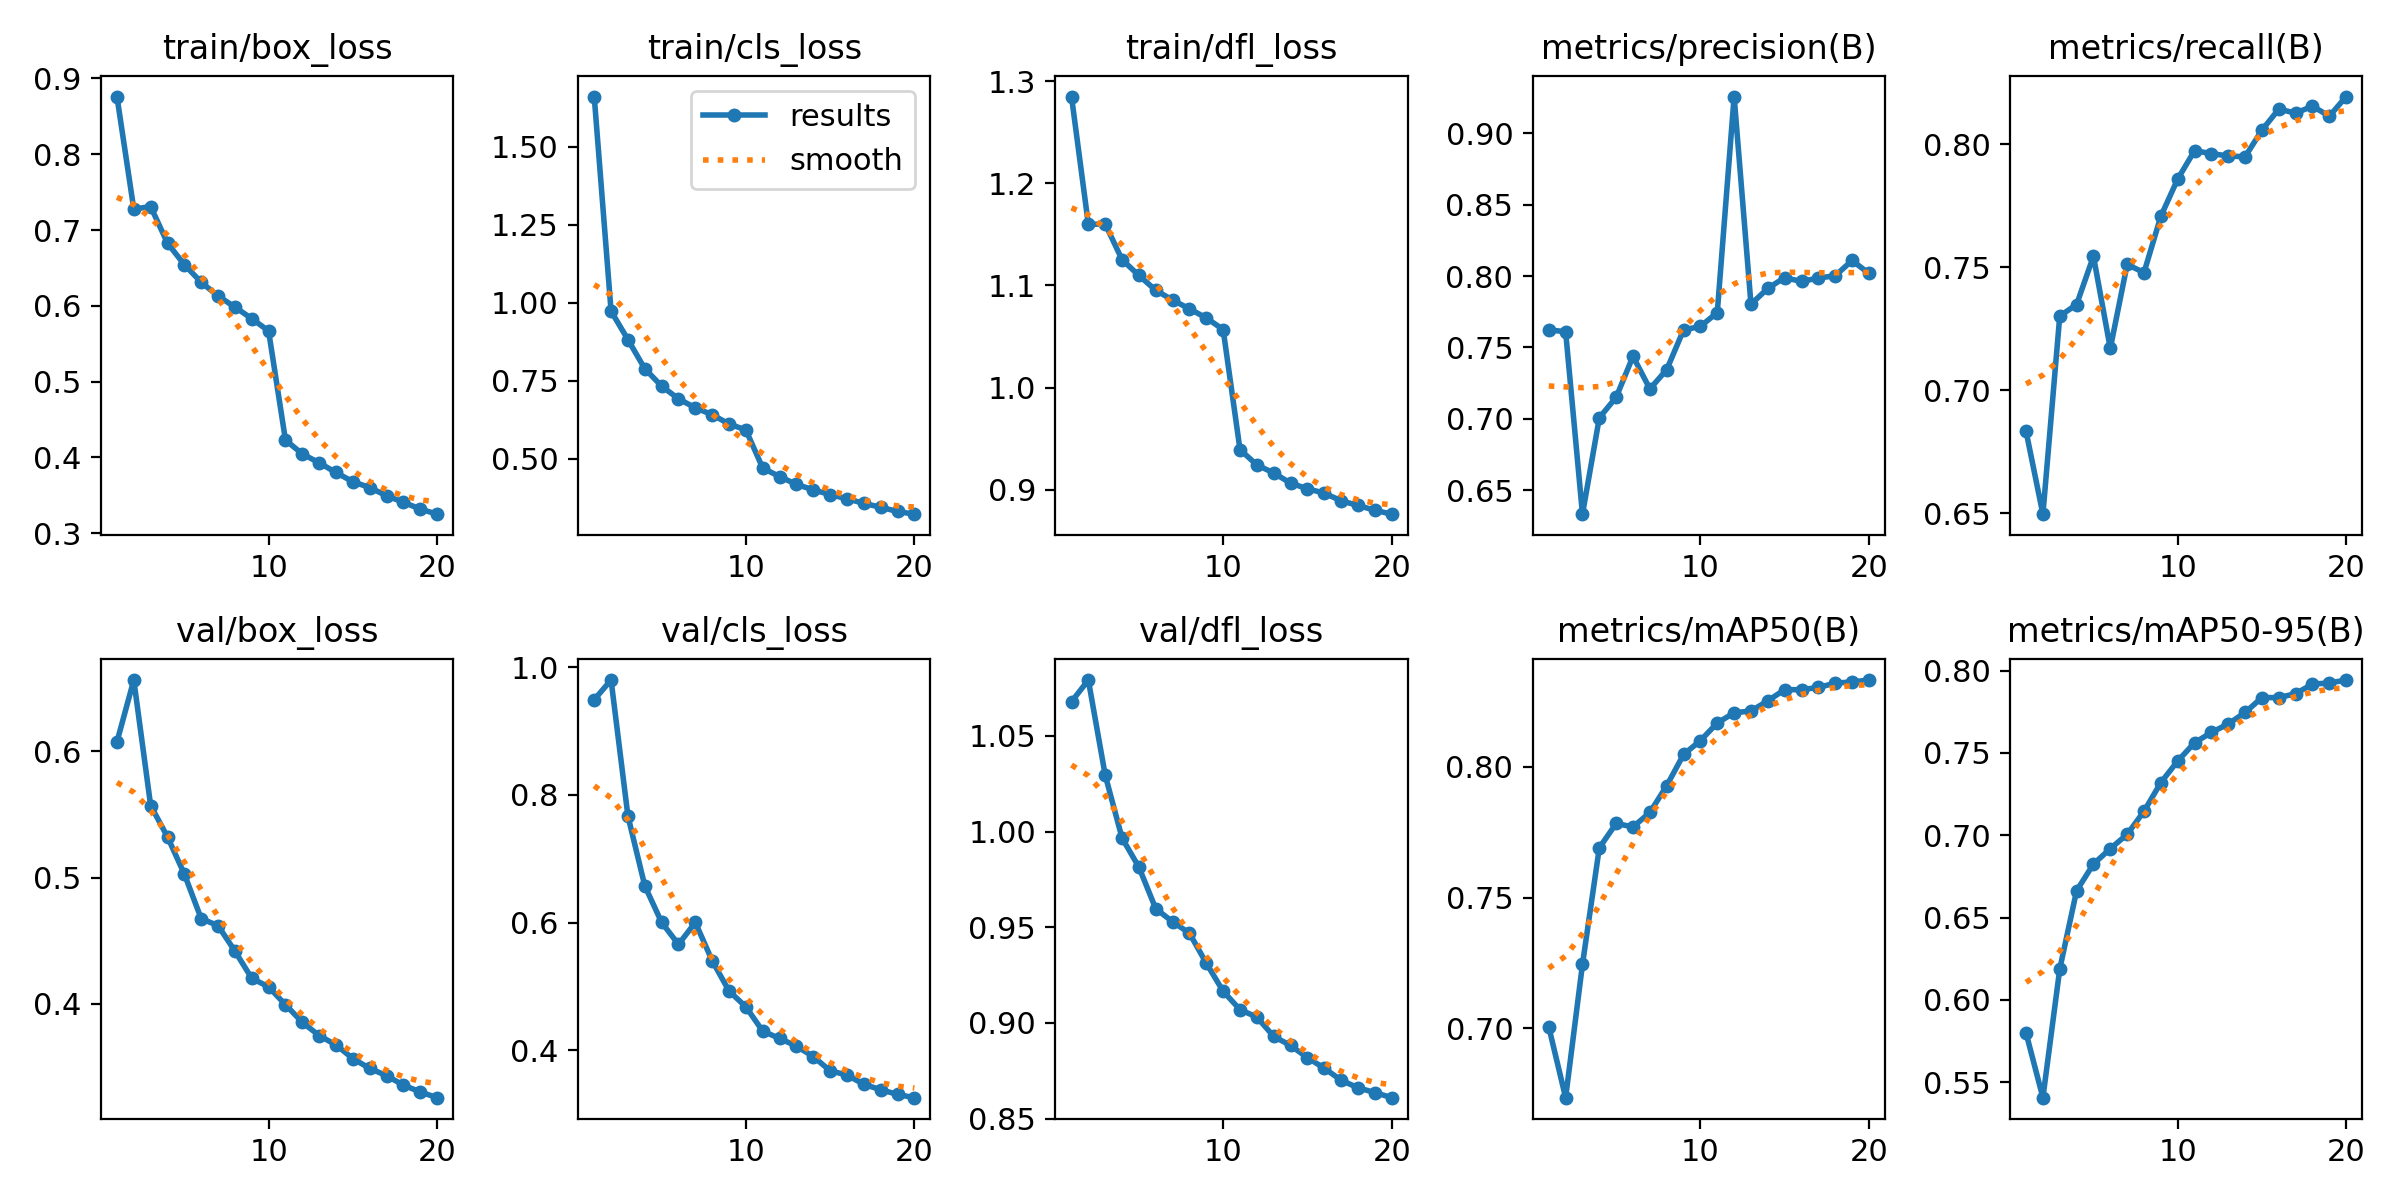

The data file committed next to this chart (first rows):
epoch, train/box_loss, train/cls_loss, train/dfl_loss, metrics/precision(B), metrics/recall(B), metrics/mAP50(B), metrics/mAP50-95(B), val/box_loss, val/cls_loss, val/dfl_loss, lr/pg0, lr/pg1, lr/pg2
1, 0.8761, 1.662, 1.285, 0.7623, 0.6834, 0.7006, 0.5799, 0.6077, 0.9489, 1.068, 0.000277, 0.000277, 0.000277
2, 0.7275, 0.973, 1.16, 0.761, 0.6497, 0.6736, 0.5406, 0.6566, 0.9796, 1.079, 0.0005272, 0.0005272, 0.0005272
3, 0.731, 0.8817, 1.16, 0.6332, 0.7302, 0.7245, 0.6188, 0.5572, 0.7668, 1.03, 0.0007499, 0.0007499, 0.0007499
4, 0.6827, 0.7885, 1.125, 0.7007, 0.7349, 0.769, 0.6663, 0.5323, 0.6575, 0.9966, 0.0007093, 0.0007093, 0.0007093
5, 0.6543, 0.7326, 1.11, 0.7151, 0.7545, 0.7783, 0.6825, 0.5029, 0.6003, 0.9814, 0.0006681, 0.0006681, 0.0006681
6, 0.631, 0.6917, 1.095, 0.7438, 0.7171, 0.777, 0.6919, 0.4675, 0.5658, 0.9597, 0.0006268, 0.0006268, 0.0006268
7, 0.613, 0.663, 1.086, 0.7209, 0.7512, 0.7825, 0.7006, 0.462, 0.6002, 0.9528, 0.0005856, 0.0005856, 0.0005856
8, 0.5984, 0.6409, 1.077, 0.7344, 0.7479, 0.7927, 0.7146, 0.4418, 0.5403, 0.9469, 0.0005444, 0.0005444, 0.0005444
9, 0.5831, 0.6111, 1.068, 0.7623, 0.7708, 0.8046, 0.732, 0.4202, 0.4929, 0.9312, 0.0005031, 0.0005031, 0.0005031
10, 0.5669, 0.592, 1.057, 0.7647, 0.7859, 0.8099, 0.7451, 0.4134, 0.468, 0.9165, 0.0004619, 0.0004619, 0.0004619
11, 0.423, 0.4697, 0.9392, 0.7744, 0.7974, 0.8167, 0.7562, 0.3993, 0.4301, 0.9069, 0.0004207, 0.0004207, 0.0004207
12, 0.4046, 0.4422, 0.9242, 0.9258, 0.7962, 0.8206, 0.7625, 0.3854, 0.4186, 0.903, 0.0003794, 0.0003794, 0.0003794
13, 0.3929, 0.4173, 0.9163, 0.7802, 0.7953, 0.8213, 0.7677, 0.3749, 0.4066, 0.8929, 0.0003382, 0.0003382, 0.0003382
14, 0.3801, 0.3997, 0.9063, 0.7914, 0.795, 0.8251, 0.7746, 0.3674, 0.3901, 0.8882, 0.000297, 0.000297, 0.000297
15, 0.3679, 0.3844, 0.9008, 0.7989, 0.8058, 0.8294, 0.7837, 0.3566, 0.368, 0.8818, 0.0002557, 0.0002557, 0.0002557
16, 0.3602, 0.3711, 0.8965, 0.7962, 0.8143, 0.8294, 0.7836, 0.3488, 0.3613, 0.8763, 0.0002145, 0.0002145, 0.0002145
17, 0.3494, 0.3564, 0.8891, 0.7986, 0.8127, 0.8303, 0.7861, 0.343, 0.3467, 0.87, 0.0001733, 0.0001733, 0.0001733
18, 0.3408, 0.3439, 0.8845, 0.8002, 0.8155, 0.8319, 0.7919, 0.3355, 0.3384, 0.8661, 0.000132, 0.000132, 0.000132
19, 0.3319, 0.3303, 0.8798, 0.8109, 0.8114, 0.8324, 0.7925, 0.3302, 0.3309, 0.8636, 9.0797e-05, 9.0797e-05, 9.0797e-05
20, 0.3251, 0.3217, 0.8759, 0.8019, 0.8194, 0.8331, 0.7943, 0.3256, 0.3259, 0.8609, 4.9564e-05, 4.9564e-05, 4.9564e-05
